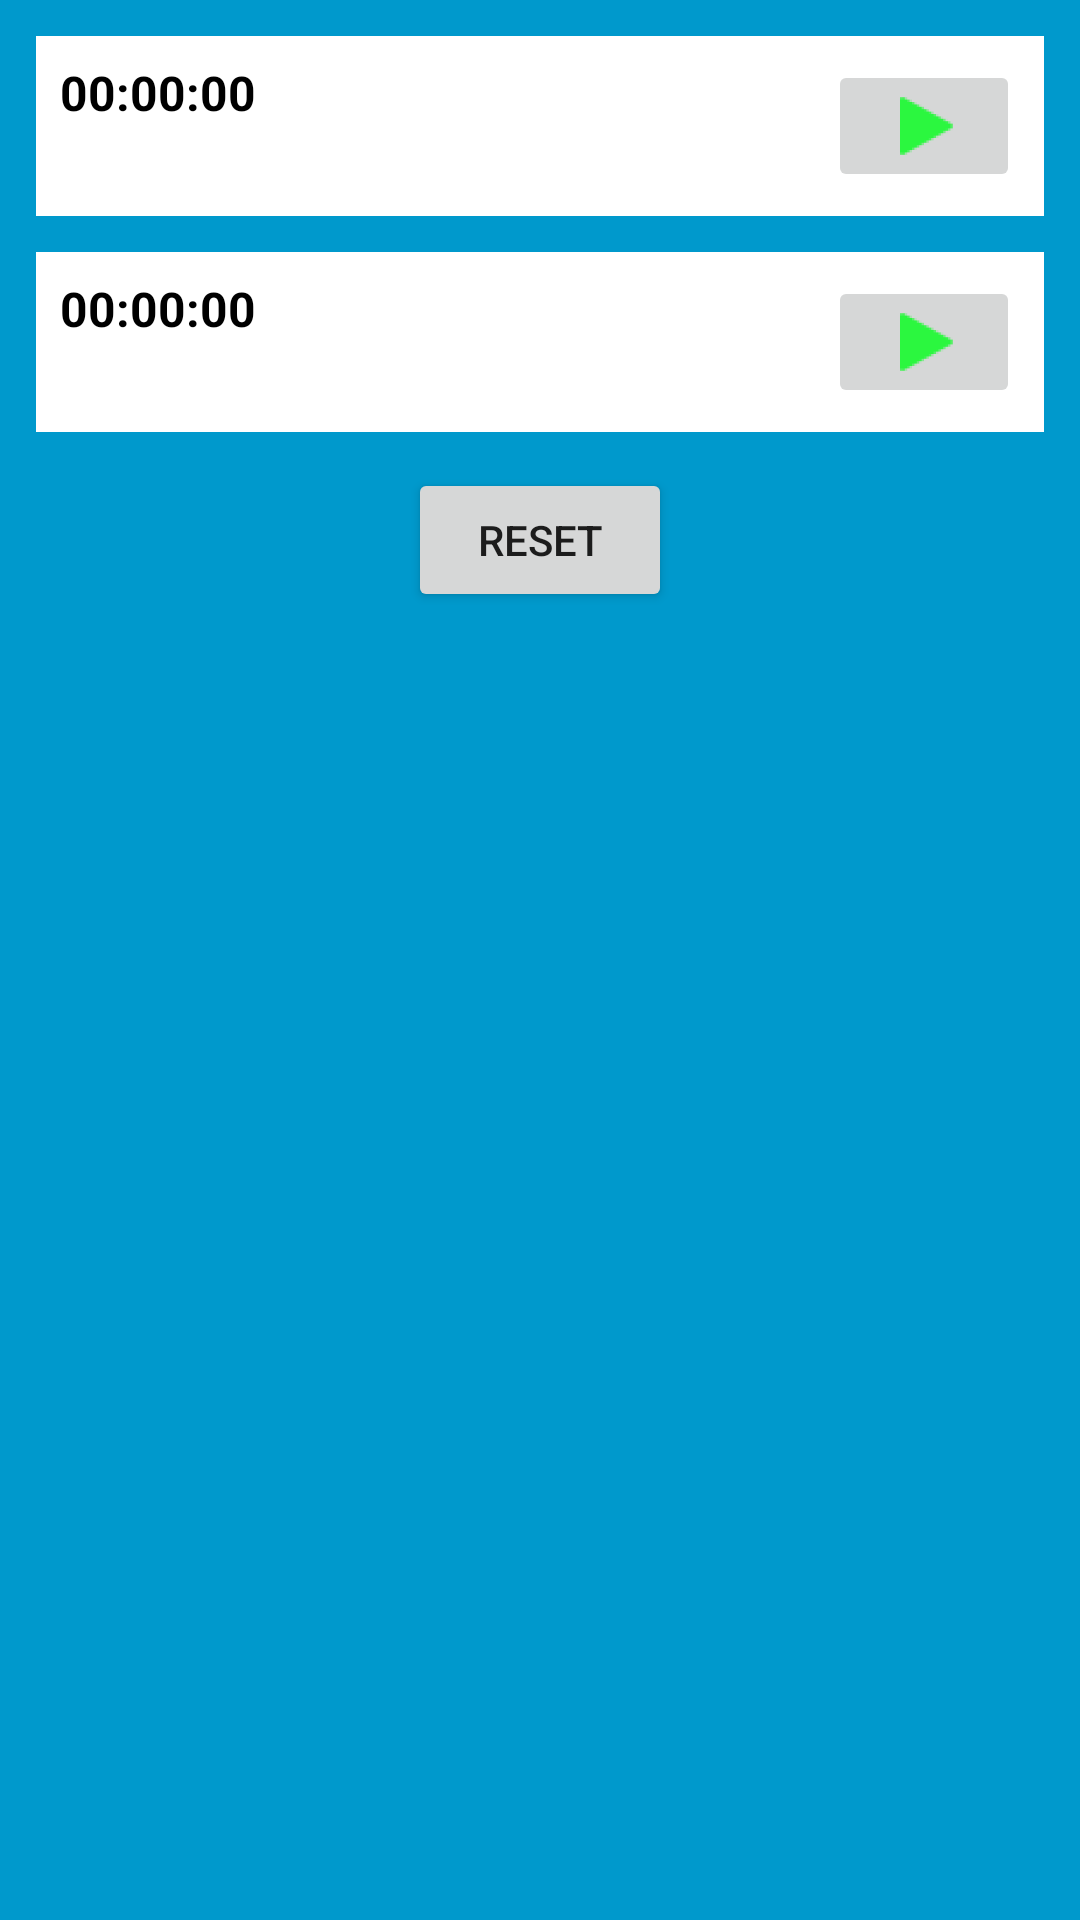

Produce the Android XML layout that renders to this screen, including the resource entries it uses.
<!-- AndroidManifest.xml: application theme Theme.MyApplication -->
<!-- res/layout/new_app_widget.xml -->
<RelativeLayout xmlns:android="http://schemas.android.com/apk/res/android"
    xmlns:app="http://schemas.android.com/apk/res-auto"
    android:layout_width="match_parent"
    android:layout_height="match_parent"
    android:background="#09C"
    android:padding="@dimen/widget_margin">

    <LinearLayout
        android:id="@+id/section_id"
        style="@style/AppWidgetSection"
        android:layout_width="match_parent"
        android:layout_height="wrap_content"
        android:layout_alignParentLeft="true"
        android:layout_alignParentStart="true"
        android:layout_alignParentTop="true"
        android:orientation="horizontal">

        <TextView
            android:id="@+id/act1timeLabel"
            style="@style/AppWidgetLabel"
            android:layout_width="0dp"
            android:layout_height="wrap_content"
            android:layout_weight="8"
            android:text="00:00:00"/>

        <ImageButton
            android:id="@+id/imageButton"
            android:layout_width="0dp"
            android:layout_height="wrap_content"
            android:layout_weight="2"
            android:gravity="end"
            android:src="@drawable/ic_action_name"/>
            

    </LinearLayout>

    <LinearLayout
        android:id="@+id/section_id1"
        style="@style/AppWidgetSection"
        android:layout_width="match_parent"
        android:layout_height="wrap_content"
        android:layout_alignParentLeft="true"
        android:layout_alignParentStart="true"
        android:layout_below="@+id/section_id"
        android:orientation="horizontal">

        <TextView
            android:id="@+id/act2timeLabel"
            style="@style/AppWidgetLabel"
            android:layout_width="0dp"
            android:layout_height="wrap_content"
            android:layout_weight="8"
            android:text="00:00:00"/>

        <ImageButton
            android:id="@+id/imageButton2"
            android:layout_width="0dp"
            android:layout_height="wrap_content"
            android:layout_weight="2"
            android:gravity="end"
            android:src="@drawable/ic_action_name"
            />
            

    </LinearLayout>

    
    <Button
        android:id="@+id/button_reset"
        style="@style/AppWidgetButton"
        android:layout_width="wrap_content"
        android:layout_height="wrap_content"
        android:layout_below="@+id/section_id1"
        android:layout_centerHorizontal="true"
        android:text="RESET" />
</RelativeLayout>
<!-- resources referenced by this layout -->
<resources>
  <dimen name="widget_margin">0dp</dimen>
  <!-- drawable ic_action_name: png bitmap (drawable-hdpi, 454 bytes) -->
  <!-- drawable ic_stop: png bitmap (drawable-hdpi, 132 bytes) -->
  <style name="AppWidgetButton" parent="Base.Widget.AppCompat.Button">
          <item name="android:layout_marginTop">12dp</item>
      </style>
  <style name="AppWidgetLabel" parent="AppWidgetText">
          <item name="android:textStyle">bold</item>
      </style>
  <style name="AppWidgetSection" parent="@android:style/Widget">
          <item name="android:padding">8dp</item>
          <item name="android:layout_marginTop">12dp</item>
          <item name="android:layout_marginLeft">12dp</item>
          <item name="android:layout_marginRight">12dp</item>
          <item name="android:background">@android:color/white</item>
      </style>
  <style name="Theme.MyApplication" parent="Theme.MaterialComponents.DayNight.DarkActionBar">
          
          <item name="colorPrimary">@color/purple_500</item>
          <item name="colorPrimaryVariant">@color/purple_700</item>
          <item name="colorOnPrimary">@color/white</item>
          
          <item name="colorSecondary">@color/teal_200</item>
          <item name="colorSecondaryVariant">@color/teal_700</item>
          <item name="colorOnSecondary">@color/black</item>
          
          <item name="android:statusBarColor" tools:targetApi="l">?attr/colorPrimaryVariant</item>
          
      </style>
  <style name="AppWidgetText" parent="Base.TextAppearance.AppCompat.Subhead">
          <item name="android:textColor">@android:color/black</item>
      </style>
  <!-- not gathered from this repository: default colours our renderer supplied (Android Studio template values) -->
  <color name="purple_500">#FF6200EE</color>
  <color name="purple_700">#FF3700B3</color>
  <color name="teal_200">#FF03DAC5</color>
  <color name="teal_700">#FF018786</color>
  <color name="black">#FF000000</color>
  <color name="white">#FFFFFFFF</color>
</resources>
